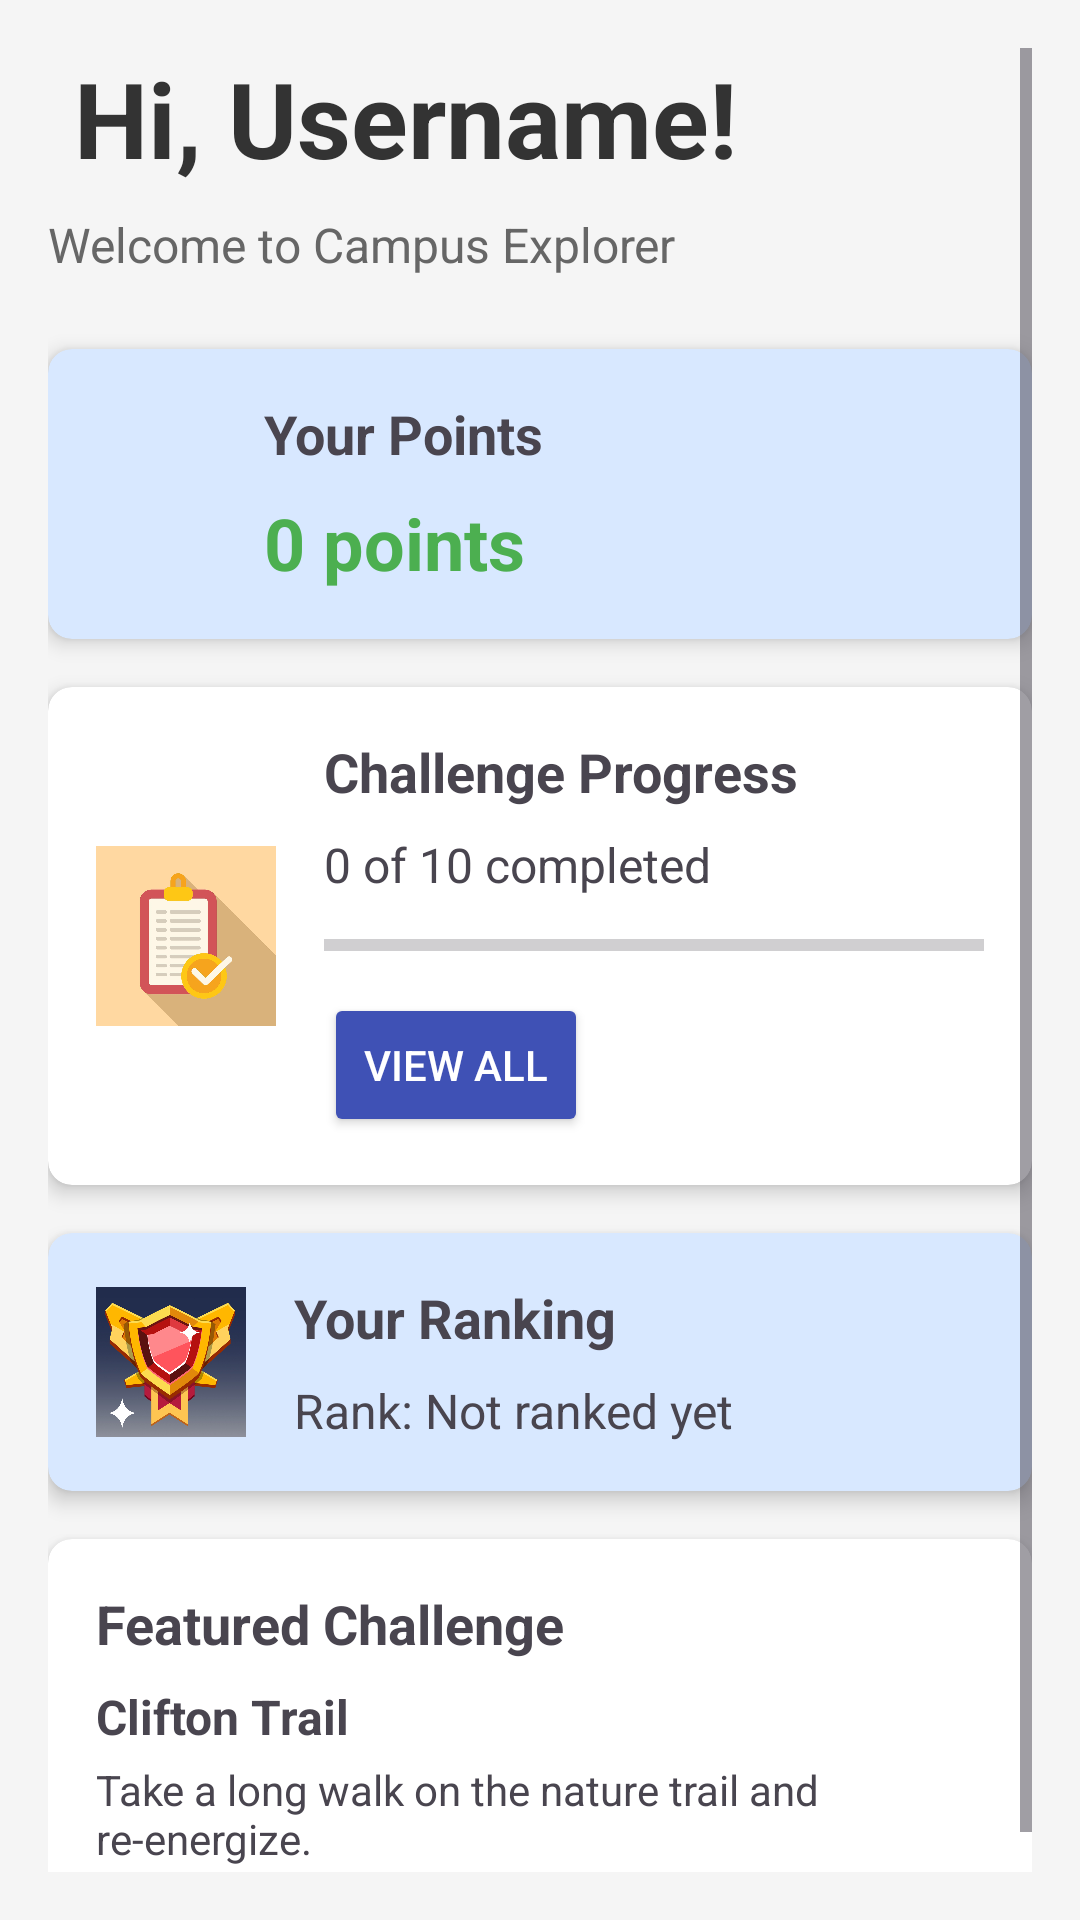

Here is an Android app screen rendered from its layout file. Give the layout XML and the strings, colors and styles it references.
<!-- AndroidManifest.xml: application theme Theme.CampusExplorer -->
<!-- res/layout/fragment_home.xml -->
<?xml version="1.0" encoding="utf-8"?>
<ScrollView xmlns:android="http://schemas.android.com/apk/res/android"
    xmlns:app="http://schemas.android.com/apk/res-auto"
    android:layout_width="match_parent"
    android:layout_height="match_parent"
    android:background="#F5F5F5"
    android:padding="16dp">

    <LinearLayout
        android:layout_width="match_parent"
        android:layout_height="wrap_content"
        android:orientation="vertical">

        
        <TextView
            android:id="@+id/tvWelcome"
            android:layout_width="match_parent"
            android:layout_height="wrap_content"
            android:text=" Hi, Username!"
            android:textSize="35sp"
            android:textStyle="bold"
            android:textColor="#333333"
            android:layout_marginBottom="8dp"/>

        <TextView
            android:layout_width="match_parent"
            android:layout_height="wrap_content"
            android:text="Welcome to Campus Explorer"
            android:textSize="16sp"
            android:textColor="#666666"
            android:layout_marginBottom="24dp"/>

        
        <androidx.cardview.widget.CardView
            android:layout_width="match_parent"
            android:layout_height="wrap_content"
            android:layout_marginBottom="16dp"
            app:cardCornerRadius="8dp"
            app:cardElevation="4dp"
            app:cardBackgroundColor="@color/bluish" >

            <LinearLayout
                android:layout_width="match_parent"
                android:layout_height="wrap_content"
                android:orientation="horizontal"
                android:padding="16dp">

                <ImageView
                    android:id="@+id/ivPointsIcon"
                    android:layout_width="40dp"
                    android:layout_height="40dp"
                    android:src="@drawable/points"
                    android:layout_gravity="center_vertical"
                    android:layout_marginEnd="16dp"
                    android:scaleType="fitCenter"/>

                <LinearLayout
                    android:layout_width="match_parent"
                    android:layout_height="wrap_content"
                    android:orientation="vertical">

                    <TextView
                        android:layout_width="match_parent"
                        android:layout_height="wrap_content"
                        android:text="Your Points"
                        android:textStyle="bold"
                        android:textSize="18sp"
                        android:layout_marginBottom="8dp"/>

                    <TextView
                        android:id="@+id/tvPointsTotal"
                        android:layout_width="match_parent"
                        android:layout_height="wrap_content"
                        android:text="0 points"
                        android:textSize="24sp"
                        android:textColor="#4CAF50"
                        android:textStyle="bold"/>
                </LinearLayout>
            </LinearLayout>
        </androidx.cardview.widget.CardView>

        
        <androidx.cardview.widget.CardView
            android:layout_width="match_parent"
            android:layout_height="wrap_content"
            android:layout_marginBottom="16dp"
            app:cardCornerRadius="8dp"
            app:cardElevation="4dp"
            >

            <LinearLayout
                android:layout_width="match_parent"
                android:layout_height="wrap_content"
                android:orientation="horizontal"
                android:padding="16dp">

                <ImageView
                    android:id="@+id/ivChallengesIcon"
                    android:layout_width="60dp"
                    android:layout_height="60dp"
                    android:src="@drawable/clipboard"
                    android:layout_gravity="center_vertical"
                    android:layout_marginEnd="16dp"
                    android:scaleType="fitCenter"/>

                <LinearLayout
                    android:layout_width="0dp"
                    android:layout_height="wrap_content"
                    android:layout_weight="1"
                    android:orientation="vertical">

                    <TextView
                        android:layout_width="match_parent"
                        android:layout_height="wrap_content"
                        android:text="Challenge Progress"
                        android:textStyle="bold"
                        android:textSize="18sp"
                        android:layout_marginBottom="8dp"/>

                    <TextView
                        android:id="@+id/tvChallengesCompleted"
                        android:layout_width="match_parent"
                        android:layout_height="wrap_content"
                        android:text="0 of 10 completed"
                        android:textSize="16sp"
                        android:layout_marginBottom="8dp"/>

                    <ProgressBar
                        android:id="@+id/progressChallenges"
                        style="?android:attr/progressBarStyleHorizontal"
                        android:layout_width="match_parent"
                        android:layout_height="wrap_content"
                        android:progress="0"
                        android:max="10"
                        android:progressTint="#3F51B5"/>

                    <Button
                        android:id="@+id/btnViewChallenges"
                        android:layout_width="wrap_content"
                        android:layout_height="wrap_content"
                        android:text="View All"
                        android:textColor="#FFFFFF"
                        android:backgroundTint="#3F51B5"
                        android:layout_marginTop="8dp"/>
                </LinearLayout>
            </LinearLayout>
        </androidx.cardview.widget.CardView>

        
        <androidx.cardview.widget.CardView
            android:layout_width="match_parent"
            android:layout_height="wrap_content"
            android:layout_marginBottom="16dp"
            app:cardCornerRadius="8dp"
            app:cardElevation="4dp"
            app:cardBackgroundColor="@color/bluish" >

            <LinearLayout
                android:layout_width="match_parent"
                android:layout_height="wrap_content"
                android:orientation="horizontal"
                android:padding="16dp">

                <ImageView
                    android:id="@+id/ivRankIcon"
                    android:layout_width="50dp"
                    android:layout_height="50dp"
                    android:src="@drawable/rank"
                    android:layout_gravity="center_vertical"
                    android:layout_marginEnd="16dp"
                    android:scaleType="fitCenter"/>

                <LinearLayout
                    android:layout_width="match_parent"
                    android:layout_height="wrap_content"
                    android:orientation="vertical">

                    <TextView
                        android:layout_width="match_parent"
                        android:layout_height="wrap_content"
                        android:text="Your Ranking"
                        android:textStyle="bold"
                        android:textSize="18sp"
                        android:layout_marginBottom="8dp"/>

                    <TextView
                        android:id="@+id/tvRanking"
                        android:layout_width="match_parent"
                        android:layout_height="wrap_content"
                        android:text="Rank: Not ranked yet"
                        android:textSize="16sp"/>
                </LinearLayout>
            </LinearLayout>
        </androidx.cardview.widget.CardView>

        
        <androidx.cardview.widget.CardView
            android:layout_width="match_parent"
            android:layout_height="wrap_content"
            android:layout_marginBottom="16dp"
            app:cardCornerRadius="8dp"
            app:cardElevation="4dp">

            <LinearLayout
                android:layout_width="match_parent"
                android:layout_height="wrap_content"
                android:orientation="vertical"
                android:padding="16dp">

                <TextView
                    android:layout_width="match_parent"
                    android:layout_height="wrap_content"
                    android:text="Featured Challenge"
                    android:textStyle="bold"
                    android:textSize="18sp"
                    android:layout_marginBottom="8dp"/>

                <TextView
                    android:id="@+id/tvFeaturedChallenge"
                    android:layout_width="match_parent"
                    android:layout_height="wrap_content"
                    android:text="Clifton Trail"
                    android:textSize="16sp"
                    android:textStyle="bold"
                    android:layout_marginBottom="4dp"/>

                <TextView
                    android:id="@+id/tvFeaturedChallengeDesc"
                    android:layout_width="match_parent"
                    android:layout_height="wrap_content"
                    android:text="Take a long walk on the nature trail and re-energize."
                    android:textSize="14sp"/>
            </LinearLayout>
        </androidx.cardview.widget.CardView>
    </LinearLayout>
</ScrollView>
<!-- resources referenced by this layout -->
<resources>
  <color name="bluish">#d8e8ff</color>
  <!-- drawable clipboard: jpg bitmap (drawable, 42634 bytes) -->
  <!-- drawable rank: jpg bitmap (drawable, 159232 bytes) -->
  <style name="Theme.CampusExplorer" parent="Theme.Material3.DayNight.NoActionBar">
          
          <item name="colorPrimary">@color/primary</item>
          <item name="colorOnPrimary">@color/white</item>
  
          
          <item name="colorSecondary">@color/secondary</item>
          <item name="colorOnSecondary">@color/black</item>
  
          
          <item name="android:statusBarColor">?attr/colorPrimary</item>
      </style>
  <color name="primary">#3F51B5</color>
  <color name="white">#FFFFFFFF</color>
  <color name="secondary">#4CAF50</color>
  <color name="black">#FF000000</color>
</resources>
